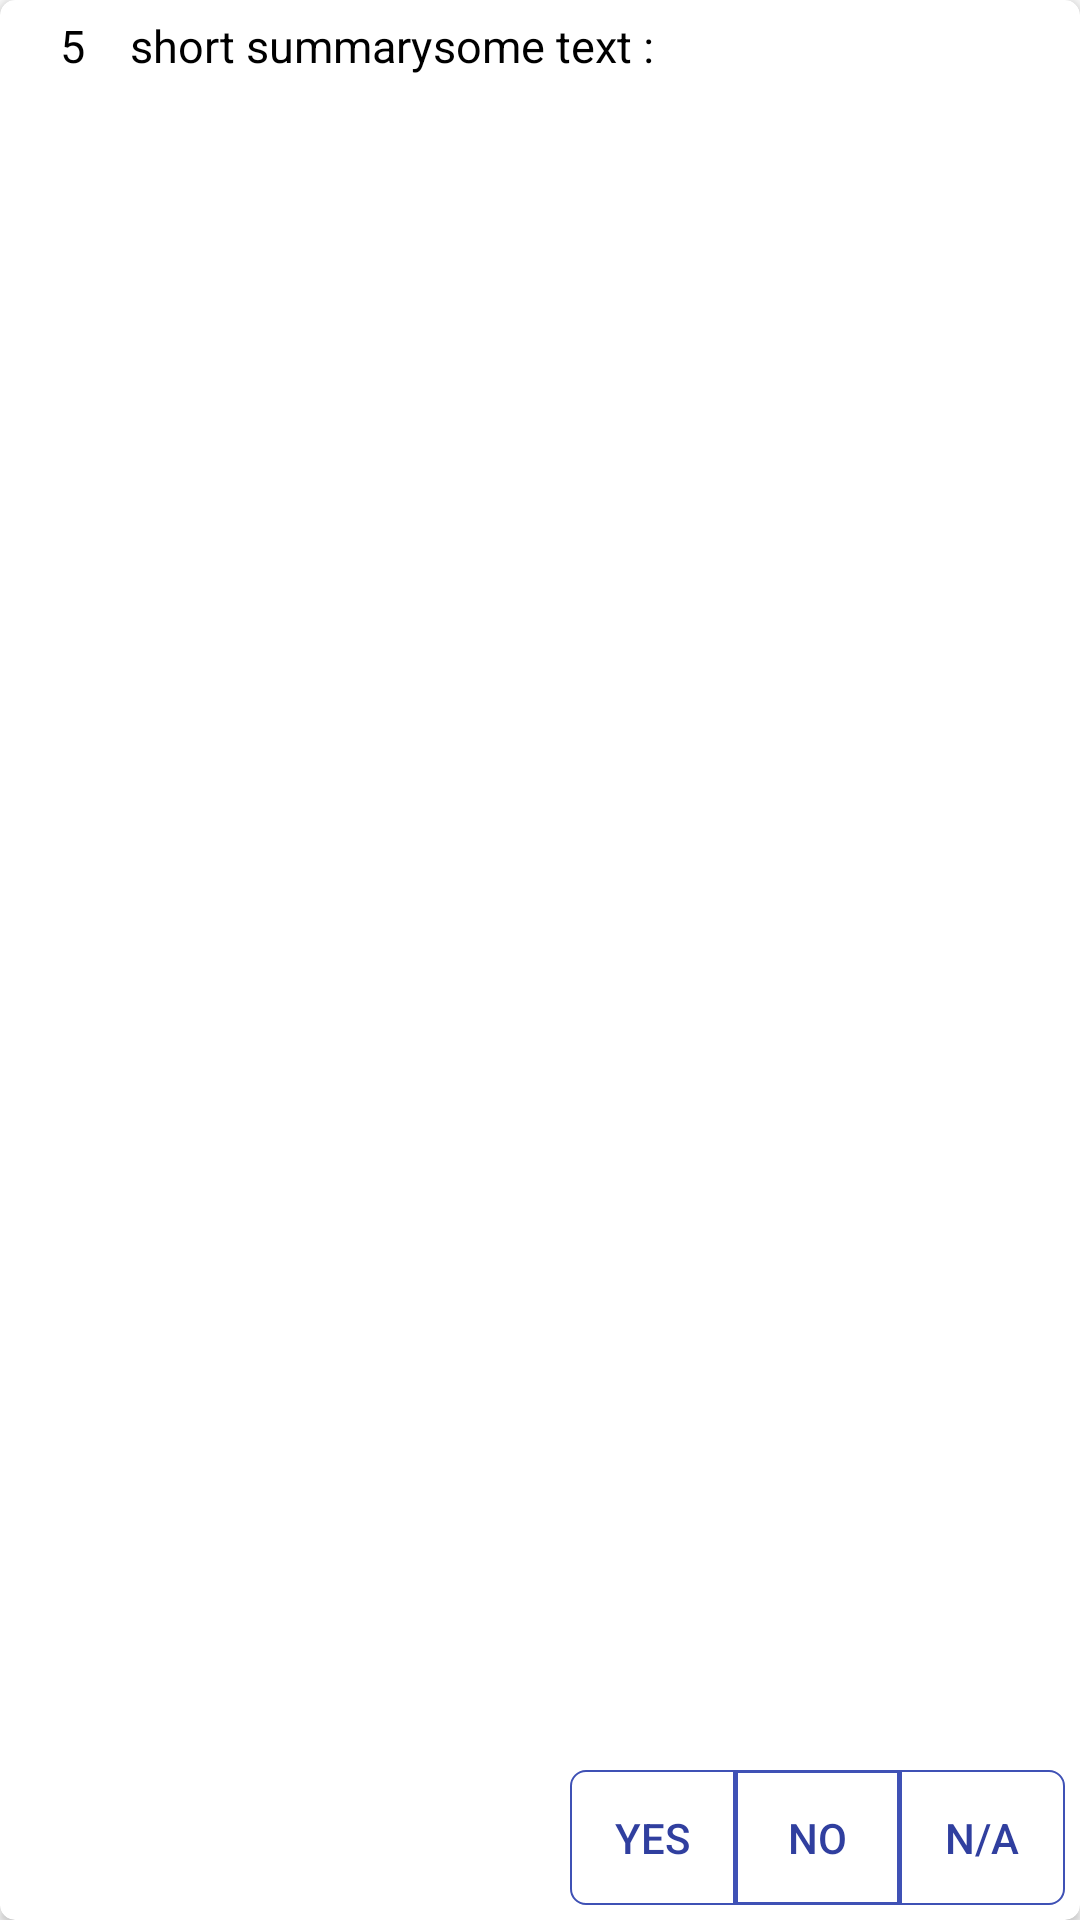

Write the Android layout XML for this screen, with the resource values it uses.
<!-- AndroidManifest.xml: application theme AppTheme -->
<!-- res/layout/question_list.xml -->
<?xml version="1.0" encoding="utf-8"?>
<android.support.v7.widget.CardView
    xmlns:android="http://schemas.android.com/apk/res/android"
    xmlns:app="http://schemas.android.com/tools"
    xmlns:card_view="http://schemas.android.com/apk/res-auto"
    android:layout_width="match_parent"
    android:layout_height="wrap_content"
    android:layout_margin="1dp"
    android:layout_marginTop="5dp"
    android:padding="2dp"
    app:ignore="NamespaceTypo"
    card_view:cardCornerRadius="5dp"
    card_view:cardElevation="2dp"
    android:id="@+id/headingLayout">

    <TextView
        android:id="@+id/head"
        android:layout_width="wrap_content"
        android:layout_height="wrap_content"
        android:text="Heading"
        android:textSize="25sp"
        android:textStyle="bold"
        android:visibility="gone"/>
    <LinearLayout
        android:visibility="visible"
        android:id="@+id/layoutLinear"
        android:layout_width="match_parent"
        android:layout_height="wrap_content"
        android:orientation="vertical"
        android:padding="5dp">

        <LinearLayout
            android:layout_width="match_parent"
            android:layout_height="wrap_content"
            android:orientation="horizontal">

            <TextView
                android:id="@+id/tvQNo"
                android:layout_width="wrap_content"
                android:layout_height="wrap_content"
                android:layout_alignParentTop="true"
                android:layout_marginLeft="@dimen/text_size"
                android:text="5"
                android:textColor="@color/itemTextColor"
                android:textSize="@dimen/text_size" />


            <TextView
                android:id="@+id/tvHeading"
                android:layout_width="wrap_content"
                android:layout_height="wrap_content"
                android:text="short summary"
                android:textColor="@color/itemTextColor"
                android:textSize="@dimen/text_size"
                android:layout_marginLeft="@dimen/text_size"
                android:visibility="visible" />

            <TextView
                android:id="@+id/tvQuestion"
                android:layout_width="wrap_content"
                android:layout_height="wrap_content"
                android:text="some text :"
                android:textColor="@color/itemTextColor"
                android:textSize="@dimen/text_size"
                android:paddingBottom="@dimen/text_size"
                />
        </LinearLayout>


        <RelativeLayout
            android:id="@+id/layoutButton"
            android:layout_width="match_parent"
            android:layout_height="wrap_content">

            <LinearLayout
                android:layout_alignParentBottom="true"
                android:layout_width="wrap_content"
                android:layout_height="wrap_content"
                android:layout_centerHorizontal="false"
                android:layout_alignParentRight="true">


                <Button
                    android:id="@+id/btnYes"
                    android:layout_width="@dimen/select_option_width"
                    android:layout_height="@dimen/select_option_height"
                    android:text="YES"
                    android:textColor="@color/colorPrimaryDark"
                    android:background="@drawable/button_border_left"/>

                <Button
                    android:layout_alignRight="@id/btnYes"
                    android:id="@+id/btnNo"
                    android:layout_width="@dimen/select_option_width"
                    android:layout_height="@dimen/select_option_height"
                    android:text="No"
                    android:textColor="@color/colorPrimaryDark"
                    android:background="@drawable/button_border_middle"/>

                <Button
                    android:id="@+id/btnElse"
                    android:layout_width="@dimen/select_option_width"
                    android:layout_height="@dimen/select_option_height"
                    android:layout_alignRight="@id/btnNo"
                    android:text="N/A"
                    android:textColor="@color/colorPrimaryDark"
                    android:background="@drawable/button_border_right"/>

            </LinearLayout>

        </RelativeLayout>

    </LinearLayout>

</android.support.v7.widget.CardView>
<!-- resources referenced by this layout -->
<resources>
  <color name="colorPrimaryDark">#303F9F</color>
  <color name="itemTextColor">#000</color>
  <dimen name="select_option_height">45dp</dimen>
  <dimen name="select_option_width">55dp</dimen>
  <dimen name="text_size">15sp</dimen>
  <!-- drawable button_border_left (drawable) -->
  <?xml version="1.0" encoding="utf-8"?>
  <shape xmlns:android="http://schemas.android.com/apk/res/android"
      android:shape="rectangle" >
  
      <corners android:bottomLeftRadius="5dp"
          android:topLeftRadius="5dp"
          android:bottomRightRadius="0dp"
          android:topRightRadius="0dp" />
  
      <stroke android:width="2px"
          android:color="@color/colorPrimary" />
  
  
  </shape>
  <!-- drawable button_border_middle (drawable) -->
  <?xml version="1.0" encoding="utf-8"?>
  <shape xmlns:android="http://schemas.android.com/apk/res/android"
      android:shape="rectangle" >
  
      <corners android:bottomLeftRadius="0dp"
          android:topLeftRadius="0dp"
          android:bottomRightRadius="0dp"
          android:topRightRadius="0dp" />
  
      <stroke android:width="1dp"
          android:color="@color/colorPrimary" />
  
  </shape>
  <!-- drawable button_border_right (drawable) -->
  <?xml version="1.0" encoding="utf-8"?>
  <shape xmlns:android="http://schemas.android.com/apk/res/android"
      android:shape="rectangle" >
  
      <corners android:bottomLeftRadius="0dp"
          android:topLeftRadius="0dp"
          android:bottomRightRadius="5dp"
          android:topRightRadius="5dp" />
  
      <stroke android:width="2px"
          android:color="@color/colorPrimary" />
  
  
  </shape>
  <style name="AppTheme" parent="Theme.AppCompat.Light.NoActionBar">
          
          <item name="colorPrimary">@color/colorPrimary</item>
          <item name="colorPrimaryDark">@color/colorPrimaryDark</item>
          <item name="colorAccent">@color/colorAccent</item>
          <item name="android:datePickerDialogTheme">@style/MyDatePickerDialogTheme</item>
          <item name="actionMenuTextColor">@color/WHITE</item>
      </style>
  <color name="colorPrimary">#3F51B5</color>
  <color name="colorAccent">#FF5500</color>
  <style name="MyDatePickerDialogTheme" parent="Theme.AppCompat.DayNight.Dialog">
          
          <item name="android:colorAccent">@color/colorAccent</item>
          <item name="colorPrimary">@color/colorPrimary</item>
          <item name="colorPrimaryDark">@color/colorPrimaryDark</item>
      </style>
  <color name="WHITE">#FFFFFF</color>
</resources>
